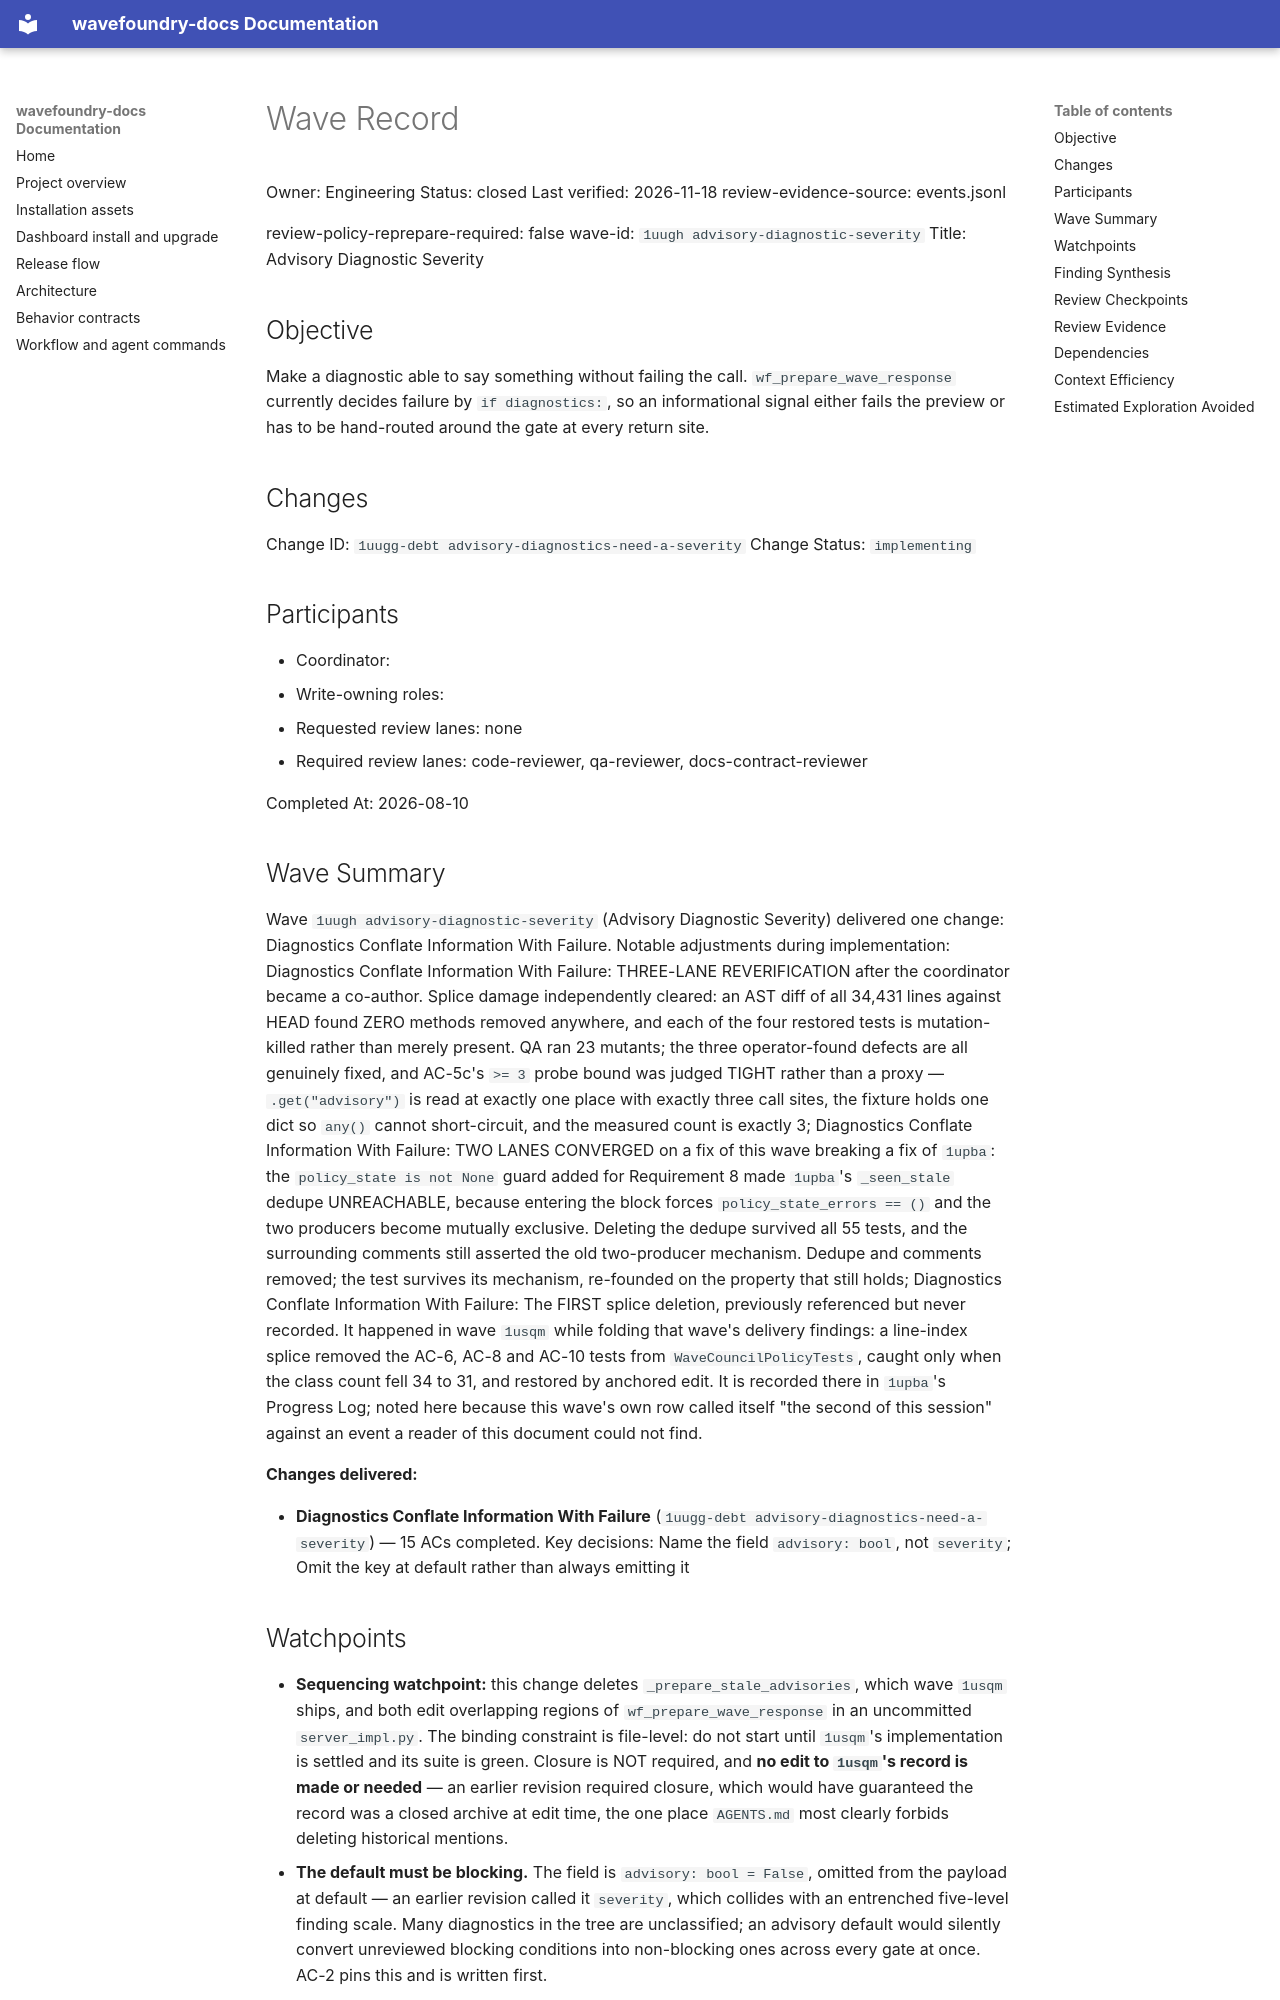

repository: coryhacking/wavefoundry · page: waves/1uugh advisory-diagnostic-severity/wave/index.html · generator: mkdocs

# Wave Record

Owner: Engineering
Status: closed
Last verified: 2026-11-18
review-evidence-source: events.jsonl

review-policy-reprepare-required: false
wave-id: `1uugh advisory-diagnostic-severity`
Title: Advisory Diagnostic Severity

## Objective

Make a diagnostic able to say something without failing the call. `wf_prepare_wave_response` currently decides failure by `if diagnostics:`, so an informational signal either fails the preview or has to be hand-routed around the gate at every return site.

## Changes

Change ID: `1uugg-debt advisory-diagnostics-need-a-severity`
Change Status: `implementing`

## Participants

- Coordinator: <wave coordinator>
- Write-owning roles: <roles selected during Prepare wave>
- Requested review lanes: none
- Required review lanes: code-reviewer, qa-reviewer, docs-contract-reviewer

Completed At: 2026-08-10

## Wave Summary

Wave `1uugh advisory-diagnostic-severity` (Advisory Diagnostic Severity) delivered one change: Diagnostics Conflate Information With Failure. Notable adjustments during implementation: Diagnostics Conflate Information With Failure: THREE-LANE REVERIFICATION after the coordinator became a co-author. Splice damage independently cleared: an AST diff of all 34,431 lines against HEAD found ZERO methods removed anywhere, and each of the four restored tests is mutation-killed rather than merely present. QA ran 23 mutants; the three operator-found defects are all genuinely fixed, and AC-5c's `>= 3` probe bound was judged TIGHT rather than a proxy — `.get("advisory")` is read at exactly one place with exactly three call sites, the fixture holds one dict so `any()` cannot short-circuit, and the measured count is exactly 3; Diagnostics Conflate Information With Failure: TWO LANES CONVERGED on a fix of this wave breaking a fix of `1upba`: the `policy_state is not None` guard added for Requirement 8 made `1upba`'s `_seen_stale` dedupe UNREACHABLE, because entering the block forces `policy_state_errors == ()` and the two producers become mutually exclusive. Deleting the dedupe survived all 55 tests, and the surrounding comments still asserted the old two-producer mechanism. Dedupe and comments removed; the test survives its mechanism, re-founded on the property that still holds; Diagnostics Conflate Information With Failure: The FIRST splice deletion, previously referenced but never recorded. It happened in wave `1usqm` while folding that wave's delivery findings: a line-index splice removed the AC-6, AC-8 and AC-10 tests from `WaveCouncilPolicyTests`, caught only when the class count fell 34 to 31, and restored by anchored edit. It is recorded there in `1upba`'s Progress Log; noted here because this wave's own row called itself "the second of this session" against an event a reader of this document could not find.

**Changes delivered:**

- **Diagnostics Conflate Information With Failure** (`1uugg-debt advisory-diagnostics-need-a-severity`) — 15 ACs completed. Key decisions: Name the field `advisory: bool`, not `severity`; Omit the key at default rather than always emitting it
## Watchpoints

- **Sequencing watchpoint:** this change deletes `_prepare_stale_advisories`, which wave `1usqm` ships, and both edit overlapping regions of `wf_prepare_wave_response` in an uncommitted `server_impl.py`. The binding constraint is file-level: do not start until `1usqm`'s implementation is settled and its suite is green. Closure is NOT required, and **no edit to `1usqm`'s record is made or needed** — an earlier revision required closure, which would have guaranteed the record was a closed archive at edit time, the one place `AGENTS.md` most clearly forbids deleting historical mentions.
- **The default must be blocking.** The field is `advisory: bool = False`, omitted from the payload at default — an earlier revision called it `severity`, which collides with an entrenched five-level finding scale. Many diagnostics in the tree are unclassified; an advisory default would silently convert unreviewed blocking conditions into non-blocking ones across every gate at once. AC-2 pins this and is written first.
- **Three sites get tagged, not one.** Folding `_ac_advisories` into the shared list means `ac_priority_unpopulated` and the dry-run `prepare_council_verdict_missing` must both carry the tag, or prepare starts failing on conditions that today only decorate a successful envelope.
- **Follow-up, deliberately deferred:** extending the advisory model to the other lifecycle gates. Prepare is the measured case; generalize only once this one is proven.

## Finding Synthesis

<!-- wave:finding-synthesis begin -->
| Current finding | Disposition | Open block | Repair | Approval recheck |
| --- | --- | --- | --- | --- |
| — | — | — | — | — |

*Machine review state — 0 findings; current: do_now 0, maybe_later 0, dont_do_later 0, not_issue 0*
<!-- wave:finding-synthesis end -->
